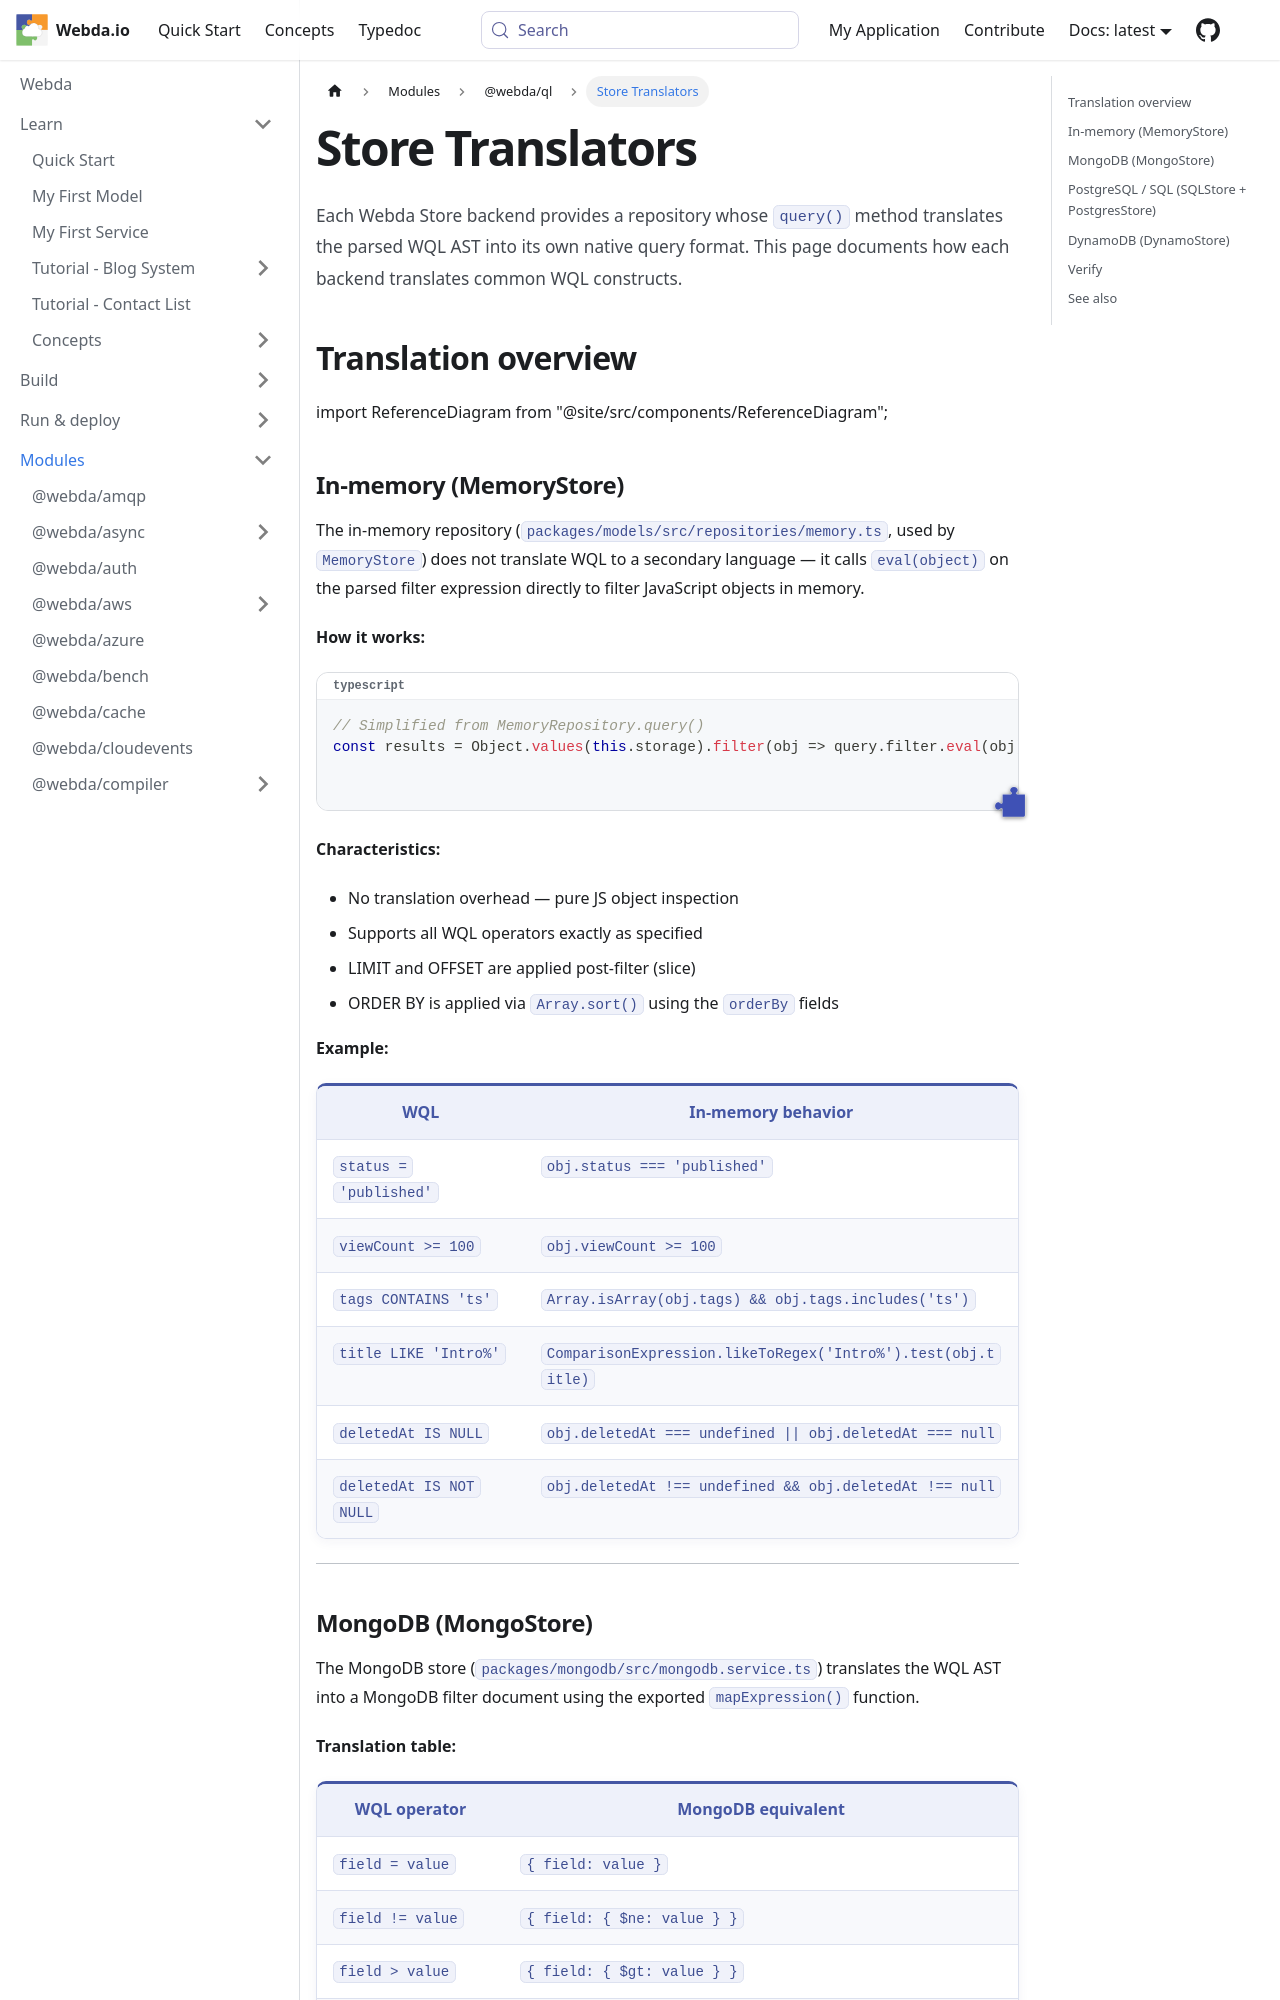

repository: loopingz/webda.io · page: docs/Modules/ql/Translators/index.html · generator: docusaurus

---
sidebar_position: 5
sidebar_label: Store Translators
---

# Store Translators

Each Webda Store backend provides a repository whose `query()` method translates the parsed WQL AST into its own native query format. This page documents how each backend translates common WQL constructs.

## Translation overview

import ReferenceDiagram from "@site/src/components/ReferenceDiagram";

<ReferenceDiagram id="query-translation" />

## In-memory (MemoryStore)

The in-memory repository (`packages/models/src/repositories/memory.ts`, used by `MemoryStore`) does not translate WQL to a secondary language — it calls `eval(object)` on the parsed filter expression directly to filter JavaScript objects in memory.

**How it works:**

```typescript
// Simplified from MemoryRepository.query()
const results = Object.values(this.storage).filter(obj => query.filter.eval(obj));
```

**Characteristics:**

- No translation overhead — pure JS object inspection
- Supports all WQL operators exactly as specified
- LIMIT and OFFSET are applied post-filter (slice)
- ORDER BY is applied via `Array.sort()` using the `orderBy` fields

**Example:**

| WQL                     | In-memory behavior                                           |
| ----------------------- | ------------------------------------------------------------ |
| `status = 'published'`  | `obj.status === 'published'`                                 |
| `viewCount >= 100`      | `obj.viewCount >= 100`                                       |
| `tags CONTAINS 'ts'`    | `Array.isArray(obj.tags) && obj.tags.includes('ts')`         |
| `title LIKE 'Intro%'`   | `ComparisonExpression.likeToRegex('Intro%').test(obj.title)` |
| `deletedAt IS NULL`     | `obj.deletedAt === undefined \|\| obj.deletedAt === null`    |
| `deletedAt IS NOT NULL` | `obj.deletedAt !== undefined && obj.deletedAt !== null`      |

---
